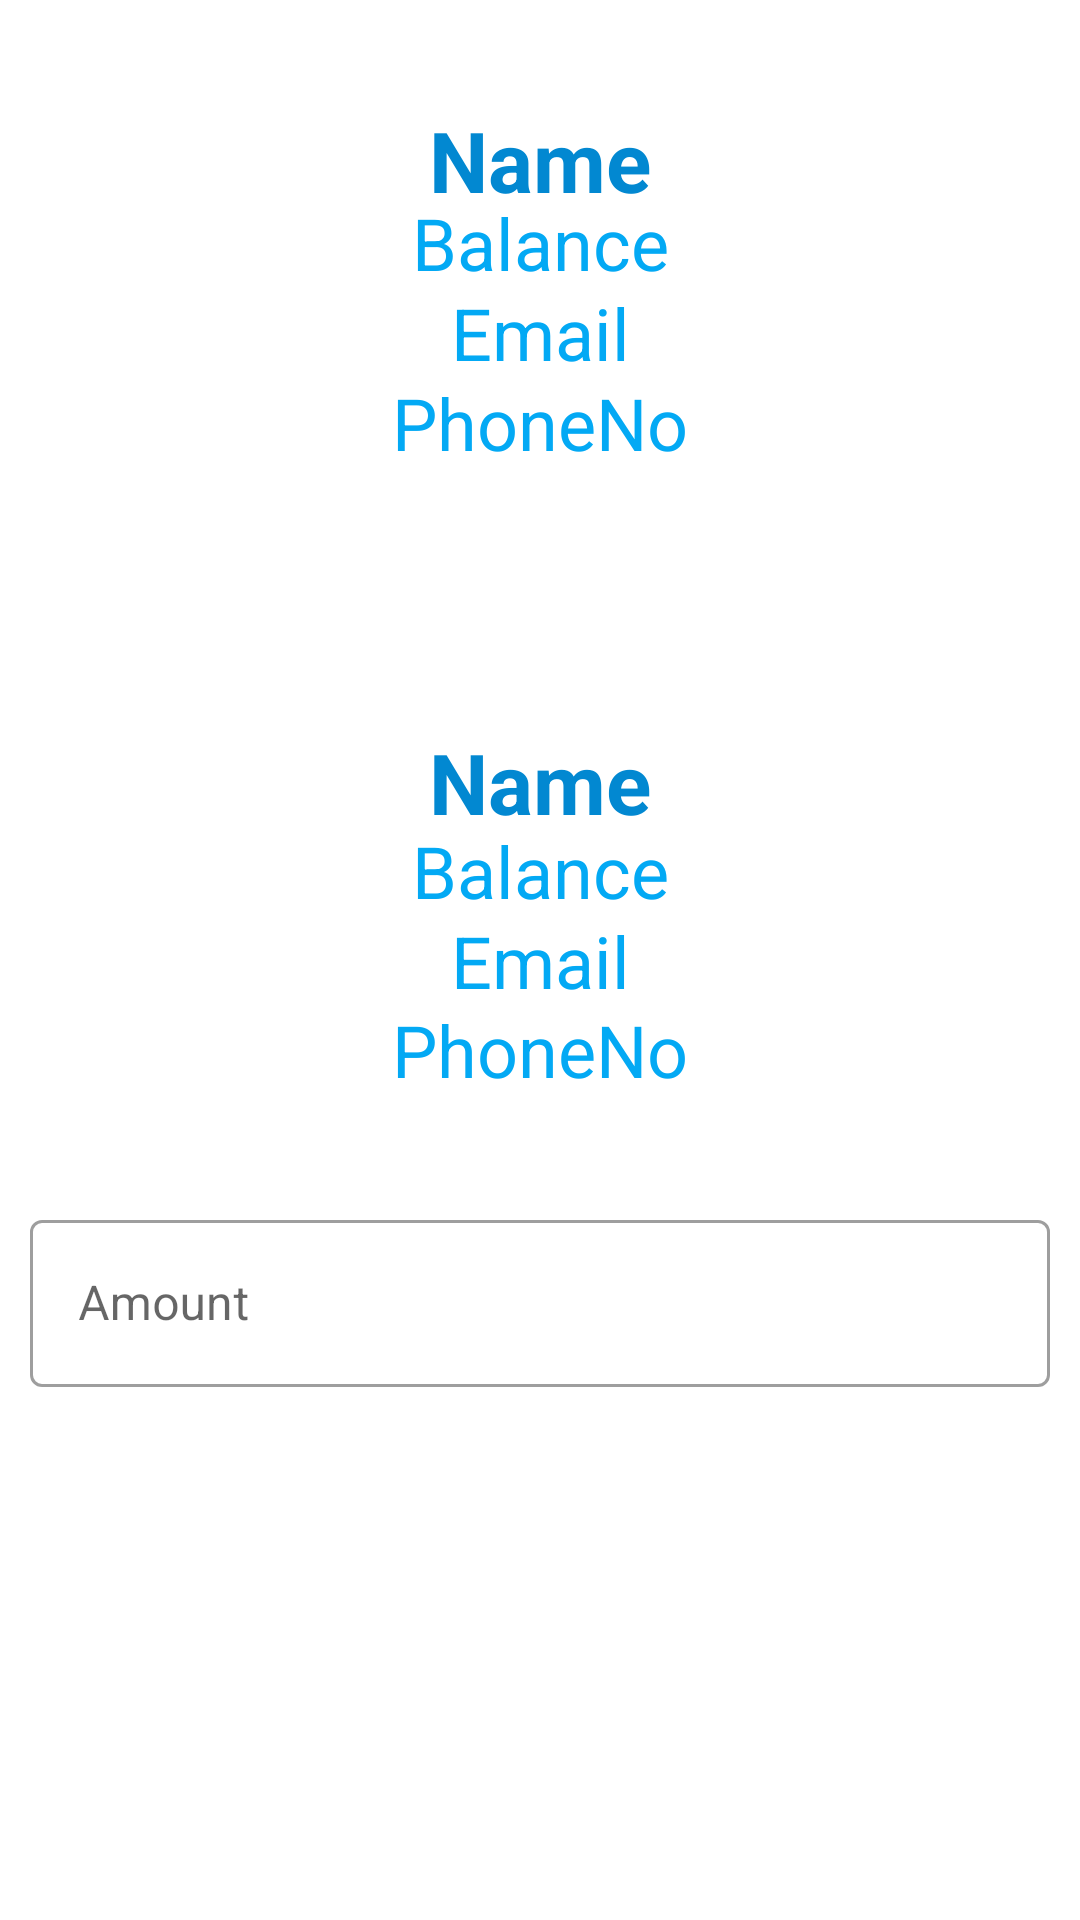

Here is an Android app screen rendered from its layout file. Give the layout XML and the strings, colors and styles it references.
<!-- AndroidManifest.xml: application theme Theme.BottomNavigation -->
<!-- res/layout/fragment_transfer.xml -->
<?xml version="1.0" encoding="utf-8"?>
<androidx.constraintlayout.widget.ConstraintLayout
    xmlns:android="http://schemas.android.com/apk/res/android"
    xmlns:app="http://schemas.android.com/apk/res-auto"
    xmlns:tools="http://schemas.android.com/tools"
    android:layout_width="match_parent"
    android:layout_height="match_parent">

    <TextView
        android:id="@+id/textViewFrom"
        android:layout_width="wrap_content"
        android:layout_height="wrap_content"
        android:padding="5dp"
        android:text="Name"
        android:textColor="?attr/colorPrimaryVariant"
        android:textSize="28sp"
        android:textStyle="bold"
        app:layout_constraintBottom_toBottomOf="parent"
        app:layout_constraintEnd_toEndOf="parent"
        app:layout_constraintStart_toStartOf="parent"
        app:layout_constraintTop_toTopOf="parent"
        app:layout_constraintVertical_bias="0.05" />

    <TextView
        android:id="@+id/textViewFromBalance"
        android:layout_width="wrap_content"
        android:layout_height="wrap_content"
        android:padding="5dp"
        android:text="Balance"
        android:textColor="?attr/colorPrimary"
        android:textSize="24sp"

        app:layout_constraintBottom_toBottomOf="parent"
        app:layout_constraintEnd_toEndOf="parent"
        app:layout_constraintStart_toStartOf="parent"
        app:layout_constraintTop_toTopOf="parent"
        app:layout_constraintVertical_bias="0.1" />

    <TextView
        android:id="@+id/textViewFromEmail"
        android:layout_width="wrap_content"
        android:layout_height="wrap_content"
        android:padding="5dp"
        android:textColor="?attr/colorPrimary"
        android:text="Email"
        android:textSize="24sp"
        app:layout_constraintBottom_toBottomOf="parent"
        app:layout_constraintEnd_toEndOf="parent"
        app:layout_constraintStart_toStartOf="parent"
        app:layout_constraintTop_toTopOf="parent"
        app:layout_constraintVertical_bias="0.15" />

    <TextView
        android:id="@+id/textViewFromPhoneNo"
        android:layout_width="wrap_content"
        android:layout_height="wrap_content"
        android:padding="5dp"
        android:text="PhoneNo"
        android:textColor="?attr/colorPrimary"
        android:textSize="24sp"
        app:layout_constraintBottom_toBottomOf="parent"
        app:layout_constraintEnd_toEndOf="parent"
        app:layout_constraintStart_toStartOf="parent"
        app:layout_constraintTop_toTopOf="parent"
        app:layout_constraintVertical_bias="0.2" />


    <TextView
        android:id="@+id/textViewTo"
        android:layout_width="wrap_content"
        android:layout_height="wrap_content"
        android:padding="5dp"
        android:text="Name"
        android:textColor="?attr/colorPrimaryVariant"
        android:textSize="28sp"
        android:textStyle="bold"
        app:layout_constraintBottom_toBottomOf="parent"
        app:layout_constraintEnd_toEndOf="parent"
        app:layout_constraintStart_toStartOf="parent"
        app:layout_constraintTop_toTopOf="parent"
        app:layout_constraintVertical_bias="0.4" />

    <TextView
        android:id="@+id/textViewToBalance"
        android:layout_width="wrap_content"
        android:layout_height="wrap_content"
        android:padding="5dp"
        android:text="Balance"
        android:textColor="?attr/colorPrimary"
        android:textSize="24sp"
        app:layout_constraintBottom_toBottomOf="parent"
        app:layout_constraintEnd_toEndOf="parent"
        app:layout_constraintStart_toStartOf="parent"
        app:layout_constraintTop_toTopOf="parent"
        app:layout_constraintVertical_bias="0.45" />

    <TextView
        android:id="@+id/textViewToEmail"
        android:layout_width="wrap_content"
        android:layout_height="wrap_content"
        android:padding="5dp"
        android:text="Email"
        android:textColor="?attr/colorPrimary"
        android:textSize="24sp"
        app:layout_constraintBottom_toBottomOf="parent"
        app:layout_constraintEnd_toEndOf="parent"
        app:layout_constraintStart_toStartOf="parent"
        app:layout_constraintTop_toTopOf="parent"
        app:layout_constraintVertical_bias="0.5" />

    <TextView
        android:id="@+id/textViewToPhoneNo"
        android:layout_width="wrap_content"
        android:layout_height="wrap_content"
        android:padding="5dp"
        android:text="PhoneNo"
        android:textColor="?attr/colorPrimary"
        android:textSize="24sp"
        app:layout_constraintBottom_toBottomOf="parent"
        app:layout_constraintEnd_toEndOf="parent"
        app:layout_constraintStart_toStartOf="parent"
        app:layout_constraintTop_toTopOf="parent"
        app:layout_constraintVertical_bias="0.55" />

    <com.google.android.material.textfield.TextInputLayout

        style="@style/Widget.MaterialComponents.TextInputLayout.OutlinedBox"
        android:layout_width="match_parent"
        android:layout_height="wrap_content"
        android:padding="10dp"
        android:translationZ="6dp"
        app:layout_constraintBottom_toBottomOf="parent"
        app:layout_constraintEnd_toEndOf="parent"
        app:layout_constraintStart_toStartOf="parent"
        app:layout_constraintTop_toTopOf="parent"
        app:layout_constraintVertical_bias="0.7">

        <com.google.android.material.textfield.TextInputEditText
            android:id="@+id/etTransfer"
            android:layout_width="match_parent"
            android:layout_height="wrap_content"
            android:hint="Amount"
            android:inputType="number" />

    </com.google.android.material.textfield.TextInputLayout>

    <Button
        android:id="@+id/btnTransfer"
        style="@style/Widget.MaterialComponents.Button"
        android:layout_width="wrap_content"
        android:layout_height="wrap_content"
        android:elevation="4dp"
        android:stateListAnimator="@null"
        android:text="Transfer"
        android:textSize="16sp"
        android:translationZ="6dp"
        app:layout_constraintBottom_toBottomOf="parent"
        app:layout_constraintEnd_toEndOf="parent"
        app:layout_constraintStart_toStartOf="parent"
        app:layout_constraintTop_toTopOf="parent"
        app:layout_constraintVertical_bias="0.8" />

    <ImageView
        android:id="@+id/imageView5"
        android:layout_width="wrap_content"
        android:layout_height="wrap_content"
        app:layout_constraintBottom_toBottomOf="parent"
        app:layout_constraintEnd_toEndOf="parent"
        app:layout_constraintStart_toStartOf="parent"
        app:layout_constraintTop_toTopOf="parent"
        app:layout_constraintVertical_bias="0.29"
        app:srcCompat="@drawable/round_south_black_36"
        app:tint="?attr/colorOnSurface" />


</androidx.constraintlayout.widget.ConstraintLayout>
<!-- resources referenced by this layout -->
<resources>
  <style name="Theme.BottomNavigation" parent="Theme.MaterialComponents.DayNight.NoActionBar">
          
          <item name="colorPrimary">@color/blue_500</item>
          <item name="colorPrimaryVariant">@color/blue_700</item>
          <item name="colorOnPrimary">@color/white</item>
          
          <item name="colorSecondary">@color/yellow_A100</item>
          <item name="colorSecondaryVariant">@color/yellow_A700</item>
          <item name="colorOnSecondary">@color/black</item>
          
          <item name="android:statusBarColor" tools:targetApi="l">?attr/colorPrimaryVariant</item>
          
      </style>
  <color name="blue_500">	#03a9f4</color>
  <color name="blue_700">	#0288d1</color>
  <color name="white">#FFFFFFFF</color>
  <color name="yellow_A100">#F4FF81</color>
  <color name="yellow_A700">#AEEA00</color>
  <color name="black">#000000</color>
</resources>
